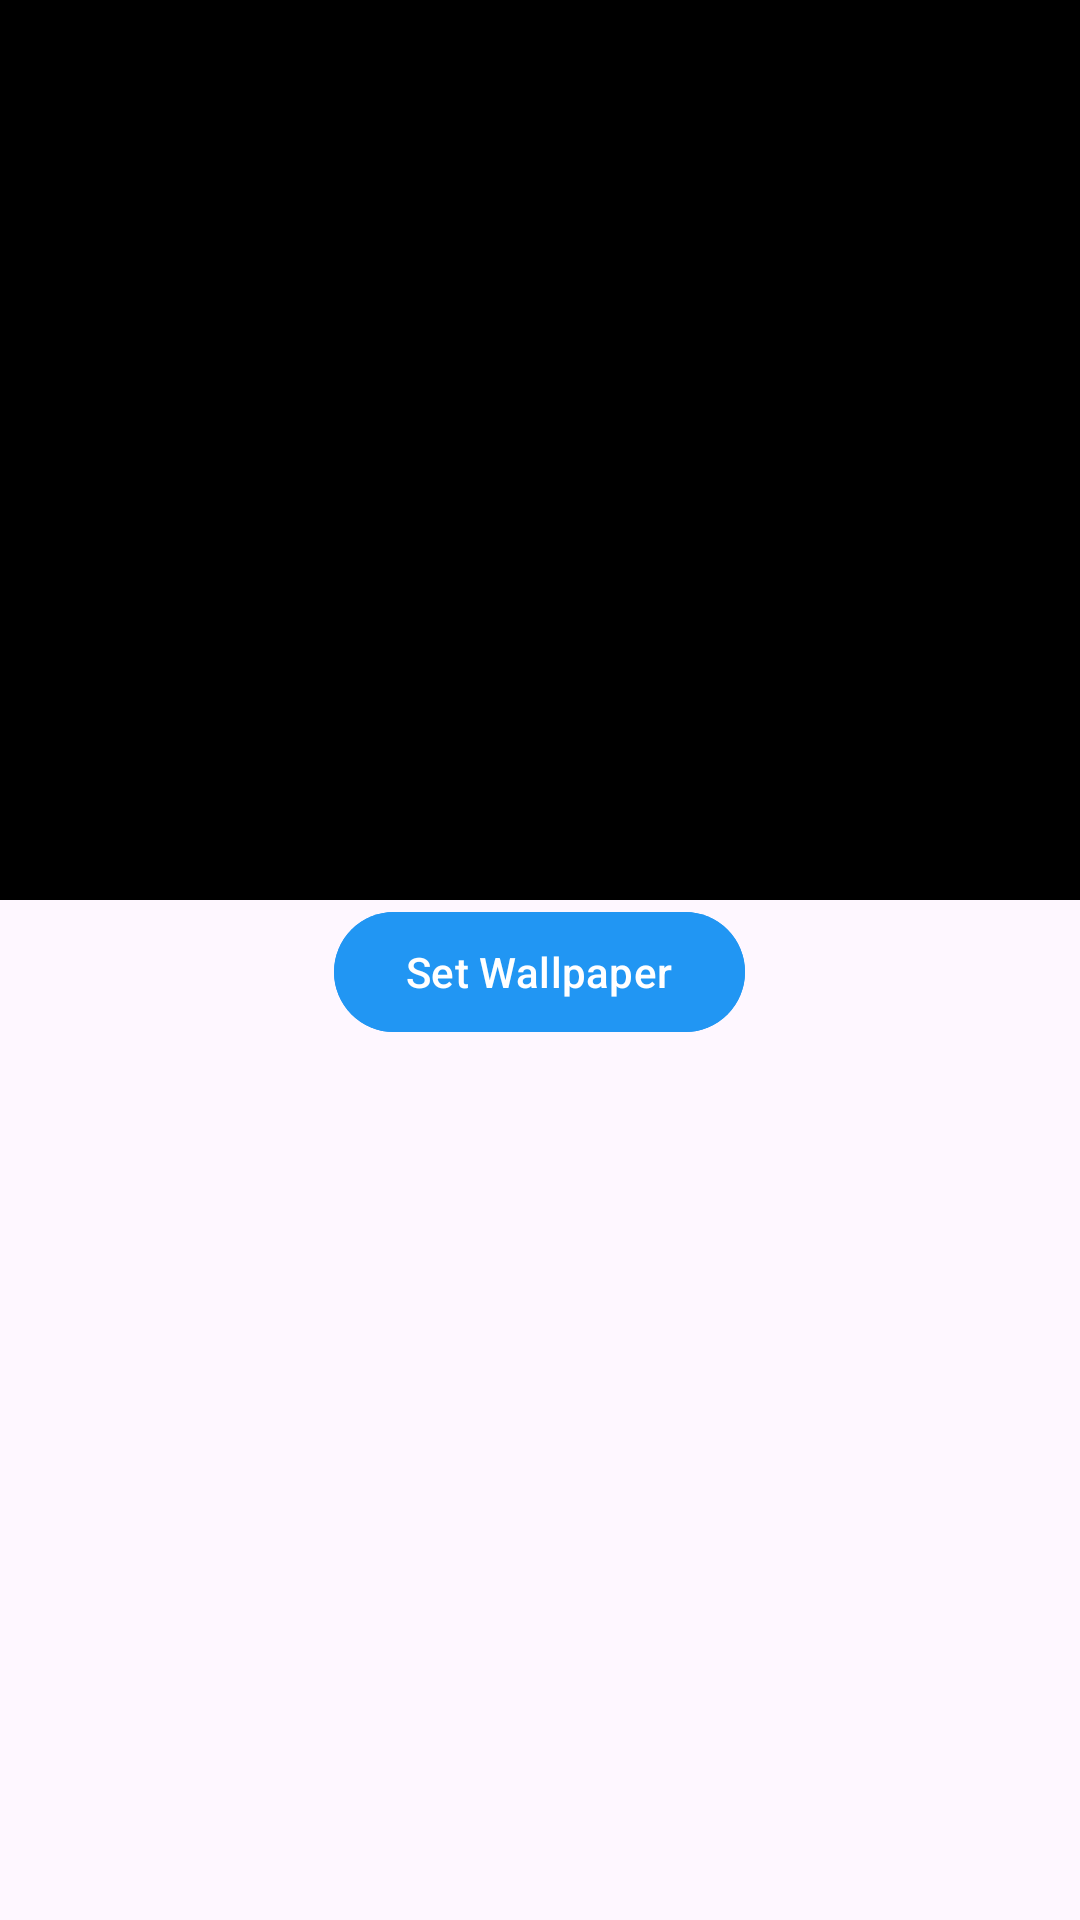

Write the Android layout XML for this screen, with the resource values it uses.
<!-- AndroidManifest.xml: application theme Theme.WallpaperApi -->
<!-- res/layout/dailog_item.xml -->
<?xml version="1.0" encoding="utf-8"?>
<LinearLayout xmlns:android="http://schemas.android.com/apk/res/android"
    android:layout_width="250dp"
    xmlns:app="http://schemas.android.com/apk/res-auto"
    android:orientation="vertical"
    android:layout_height="wrap_content">

    <ImageView
        android:id="@+id/imgdailog"
        android:layout_width="match_parent"
        android:layout_height="300dp"
        android:scaleType="centerCrop"
        android:src="@color/black"/>

    <com.google.android.material.button.MaterialButton
        android:layout_width="wrap_content"
        android:layout_height="wrap_content"
        android:id="@+id/btndialog"
        android:text="Set Wallpaper"
        android:layout_gravity="center"
        app:cornerRadius="20dp"
        android:textAllCaps="false"
        android:backgroundTint="#2196F3"/>



</LinearLayout>
<!-- resources referenced by this layout -->
<resources>
  <style name="Theme.WallpaperApi" parent="Base.Theme.WallpaperApi" />
  <style name="Base.Theme.WallpaperApi" parent="Theme.Material3.DayNight.NoActionBar">
          
          
      </style>
  <!-- not gathered from this repository: default colours our renderer supplied (Android Studio template values) -->
  <color name="black">#FF000000</color>
</resources>
